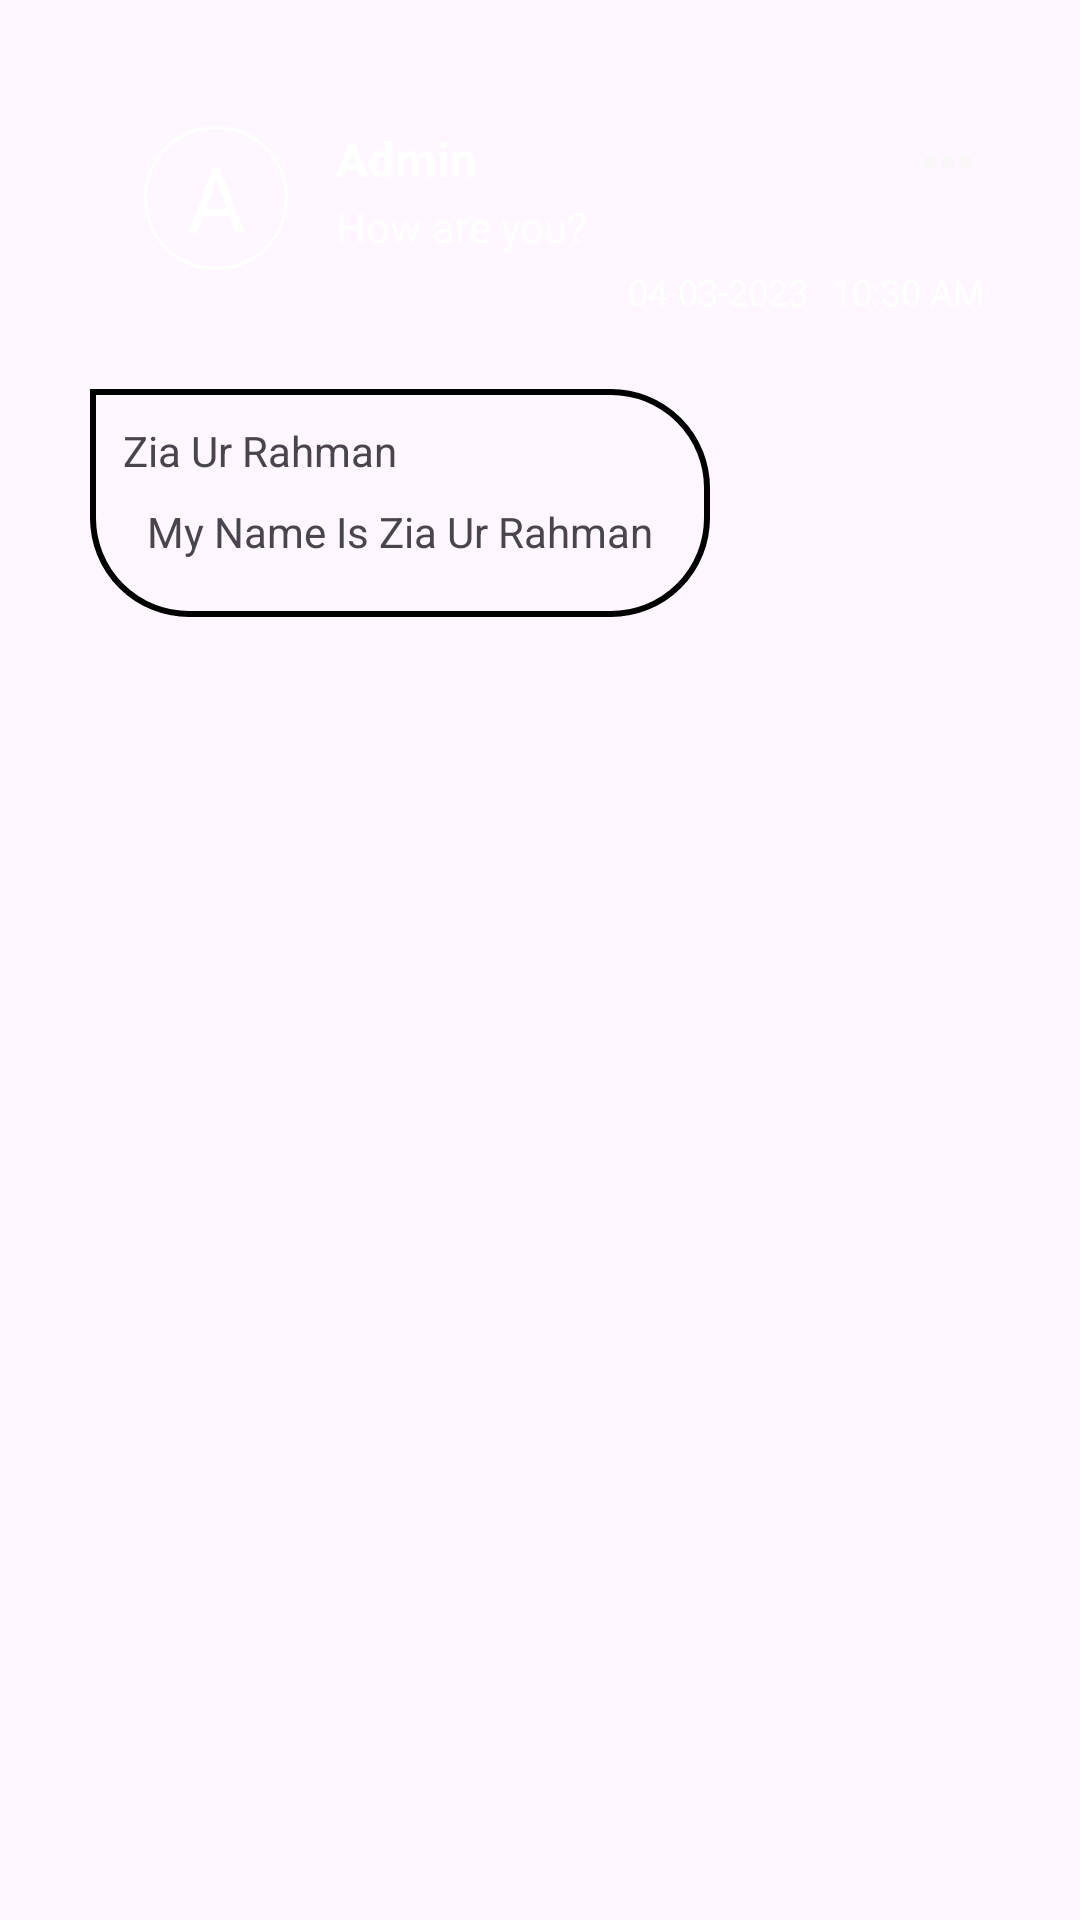

Here is an Android app screen rendered from its layout file. Give the layout XML and the strings, colors and styles it references.
<!-- AndroidManifest.xml: application theme Theme.KharchaBook -->
<!-- res/layout/message_item_admin.xml -->
<?xml version="1.0" encoding="utf-8"?>
<ScrollView xmlns:android="http://schemas.android.com/apk/res/android"
    android:layout_width="match_parent"
    android:layout_height="wrap_content"
    >
    <LinearLayout
        android:layout_width="match_parent"
        android:layout_height="wrap_content"
        android:layout_marginTop="10sp"
        android:orientation="vertical"
        android:layout_marginLeft="16sp">
    <RelativeLayout
        xmlns:android="http://schemas.android.com/apk/res/android"
        android:layout_width="match_parent"
        android:layout_height="wrap_content"
        android:layout_margin="8dp"

        android:background="@drawable/round_background_border_admin">

        <LinearLayout
            android:layout_width="match_parent"
            android:layout_height="wrap_content"
            android:padding="16dp"
            android:orientation="horizontal">

            <TextView
                android:id="@+id/profile_picture"
                android:layout_width="48dp"
                android:layout_height="48dp"
                android:background="@drawable/round_background_admin"
                android:textSize="30sp"
                android:text="A"
                android:textColor="@color/white"
                android:gravity="center"
                android:contentDescription="@string/app_name" />
            <LinearLayout
                android:layout_width="0dp"
                android:layout_height="wrap_content"
                android:layout_weight="1"
                android:orientation="vertical"
                android:layout_marginStart="16dp">
                <RelativeLayout
                    android:layout_width="match_parent"
                    android:layout_height="wrap_content">
                    <TextView
                        android:id="@+id/sender_name"
                        android:layout_width="wrap_content"
                        android:layout_height="wrap_content"
                        android:text="Admin"
                        android:layout_alignParentLeft="true"
                        android:textStyle="bold"
                        android:textColor="@color/white"
                        android:textSize="16sp" />
                    <LinearLayout
                        android:layout_width="wrap_content"
                        android:layout_height="wrap_content"
                        android:layout_alignParentRight="true"
                        >

                        <TextView
                            android:id="@+id/more"
                            android:layout_width="wrap_content"
                            android:layout_height="wrap_content"
                            android:gravity="center"
                            android:drawableLeft="@drawable/more_white"
                            android:layout_gravity="top"

                            android:textColor="@color/white"
                            android:textSize="12sp" />
                    </LinearLayout>

                </RelativeLayout>
                <TextView
                    android:id="@+id/message_content"
                    android:layout_width="match_parent"
                    android:layout_height="wrap_content"
                    android:text="How are you?"
                    android:textColor="@color/white"
                    android:textSize="14sp" />
                <LinearLayout
                    android:layout_width="match_parent"
                    android:layout_height="wrap_content"
                    android:gravity="end"
                    android:layout_marginTop="4sp"
                    >
                <TextView
                    android:id="@+id/message_date"
                    android:layout_width="wrap_content"
                    android:layout_height="wrap_content"
                    android:text="04-03-2023"
                    android:gravity="end"
                    android:paddingHorizontal="8sp"
                    android:textColor="@color/white"
                    android:textSize="12sp" />
                <TextView
                    android:id="@+id/message_time"
                    android:layout_width="wrap_content"
                    android:layout_height="wrap_content"
                    android:text="10:30 AM"
                    android:gravity="end"
                    android:textColor="@color/white"
                    android:textSize="12sp" />
                </LinearLayout>
            </LinearLayout>

        </LinearLayout>

    </RelativeLayout>
    <RelativeLayout
        android:id="@+id/reply_view"
        android:layout_width="wrap_content"
        android:layout_height="wrap_content"
        android:background="@drawable/reply_round_background_border"
        android:layout_marginTop="-8dp"
        android:layout_gravity="start"
        android:layout_marginLeft="14sp"
        >
        <LinearLayout
            android:layout_width="wrap_content"
            android:layout_height="wrap_content"
            android:orientation="vertical"
            android:layout_margin="3sp"
            >
            <TextView
                android:layout_width="wrap_content"
                android:layout_height="wrap_content"
                android:textColor="@color/cardBackGround"
                android:text="Zia Ur Rahman"
                android:id="@+id/reply_name"
                />
            <TextView
                android:id="@+id/reply_message"
                android:layout_width="wrap_content"
                android:layout_height="wrap_content"
                android:text="My Name Is Zia Ur Rahman"
                android:textColor="@color/cardBackGround"
                android:layout_margin="8dp"/>
        </LinearLayout>
    </RelativeLayout>
    </LinearLayout>
</ScrollView>
<!-- resources referenced by this layout -->
<resources>
  <color name="white">#FFFFFFFF</color>
  <!-- drawable more_white (drawable) -->
  <vector android:height="24dp" android:tint="#F8F6F6"
      android:viewportHeight="24" android:viewportWidth="24"
      android:width="24dp" xmlns:android="http://schemas.android.com/apk/res/android">
      <path android:fillColor="@android:color/white" android:pathData="M6,10c-1.1,0 -2,0.9 -2,2s0.9,2 2,2 2,-0.9 2,-2 -0.9,-2 -2,-2zM18,10c-1.1,0 -2,0.9 -2,2s0.9,2 2,2 2,-0.9 2,-2 -0.9,-2 -2,-2zM12,10c-1.1,0 -2,0.9 -2,2s0.9,2 2,2 2,-0.9 2,-2 -0.9,-2 -2,-2z"/>
  </vector>
  <!-- drawable reply_round_background_border (drawable) -->
  <shape xmlns:android="http://schemas.android.com/apk/res/android">
      <solid android:color="@android:color/transparent" />
      <corners
          android:topLeftRadius="0dp"
          android:topRightRadius="32dp"
          android:bottomLeftRadius="32dp"
          android:bottomRightRadius="32dp" />
      <padding
          android:left="8dp"
          android:top="8dp"
          android:right="8dp"
          android:bottom="8dp" />
      <size
          android:width="40dp"
          android:height="40dp" />
  <stroke
      android:width="2dp"
      android:color="@color/cardBackGround"
      />
  </shape>
  <!-- drawable round_background_admin (drawable) -->
  <shape xmlns:android="http://schemas.android.com/apk/res/android">
      <solid android:color="@android:color/transparent" />
      <corners android:radius="24dp" />
      <stroke
          android:width="1dp"
          android:color="@color/white"
           />
  </shape>
  <!-- drawable round_background_border_admin (drawable) -->
  <shape xmlns:android="http://schemas.android.com/apk/res/android">
      <solid android:color="@color/cardBackGround" />
      <corners
          android:topLeftRadius="32dp"
          android:topRightRadius="0dp"
          android:bottomLeftRadius="32dp"
          android:bottomRightRadius="32dp" />
      <padding
          android:left="8dp"
          android:top="8dp"
          android:right="8dp"
          android:bottom="8dp" />
      <size
          android:width="40dp"
          android:height="40dp" />
  <stroke
      android:width="2dp"
      android:color="@android:color/transparent"
      />
  </shape>
  <string name="app_name">Dynamics 365</string>
  <style name="Theme.KharchaBook" parent="Base.Theme.KharchaBook" />
  <style name="Base.Theme.KharchaBook" parent="Theme.Material3.DayNight.NoActionBar">
          
          <item name="android:statusBarColor">@android:color/transparent</item>
          <item name="android:windowLightStatusBar">@color/black</item>
          <item name="colorPrimary">@color/white</item>
          <item name="colorSecondary">@color/black</item>
          <item name="backgroundColor">@android:color/darker_gray</item>
      </style>
  <color name="black">#FF000000</color>
</resources>
